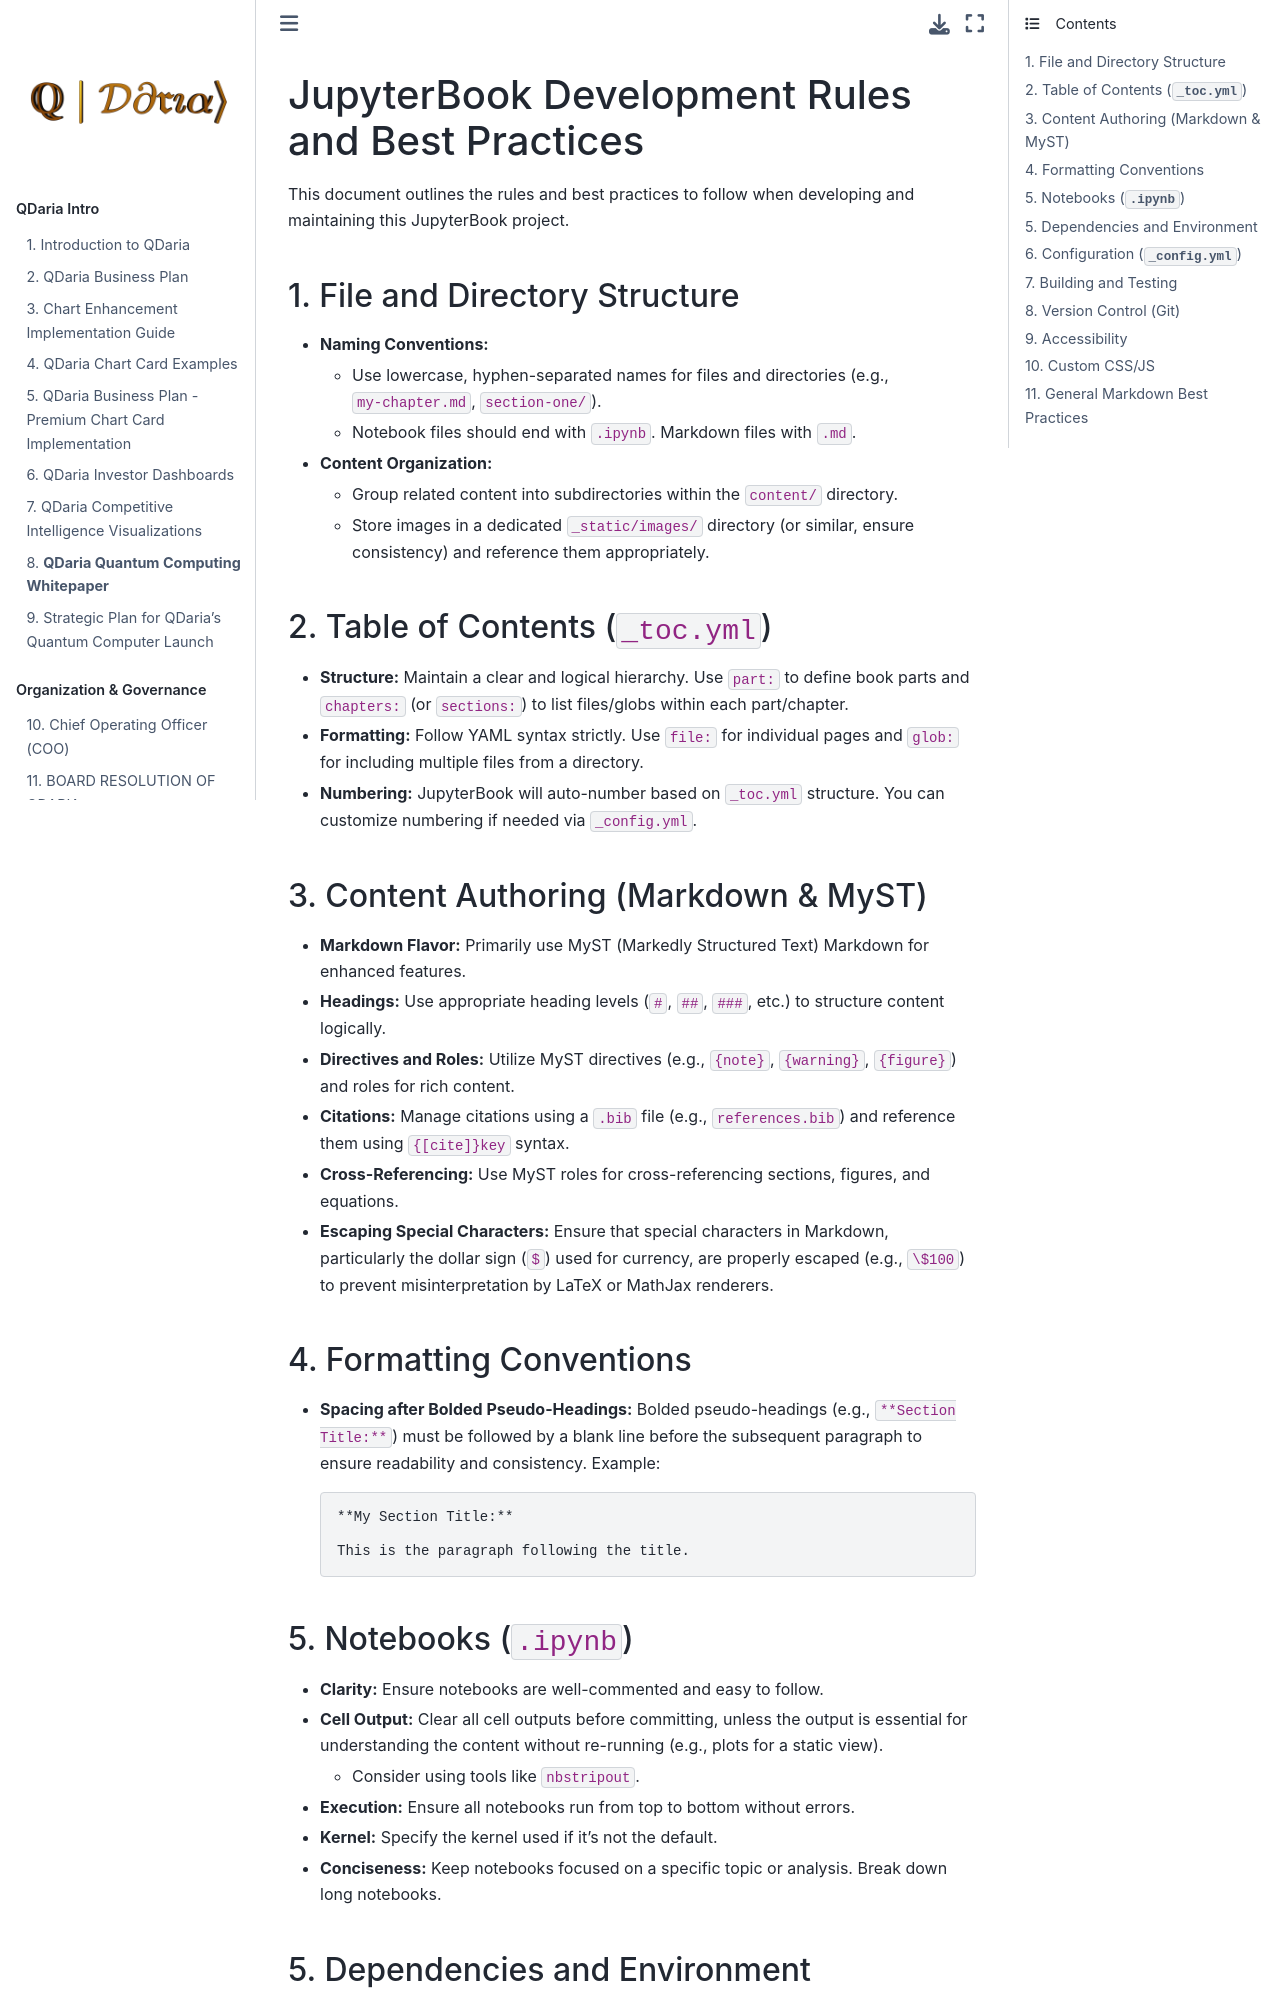

repository: MoHoushmand/investor-jb · page: .clinerules/jb-rules.html · generator: jekyll

# JupyterBook Development Rules and Best Practices

This document outlines the rules and best practices to follow when developing and maintaining this JupyterBook project.

## 1. File and Directory Structure

- **Naming Conventions:**
  - Use lowercase, hyphen-separated names for files and directories (e.g., `my-chapter.md`, `section-one/`).
  - Notebook files should end with `.ipynb`. Markdown files with `.md`.
- **Content Organization:**
  - Group related content into subdirectories within the `content/` directory.
  - Store images in a dedicated `_static/images/` directory (or similar, ensure consistency) and reference them appropriately.

## 2. Table of Contents (`_toc.yml`)

- **Structure:** Maintain a clear and logical hierarchy. Use `part:` to define book parts and `chapters:` (or `sections:`) to list files/globs within each part/chapter.
- **Formatting:** Follow YAML syntax strictly. Use `file:` for individual pages and `glob:` for including multiple files from a directory.
- **Numbering:** JupyterBook will auto-number based on `_toc.yml` structure. You can customize numbering if needed via `_config.yml`.

## 3. Content Authoring (Markdown & MyST)

- **Markdown Flavor:** Primarily use MyST (Markedly Structured Text) Markdown for enhanced features.
- **Headings:** Use appropriate heading levels (`#`, `##`, `###`, etc.) to structure content logically.
- **Directives and Roles:** Utilize MyST directives (e.g., ```` {note} ````, ```` {warning} ````, ```` {figure} ````) and roles for rich content.
- **Citations:** Manage citations using a `.bib` file (e.g., `references.bib`) and reference them using `{[cite]}key` syntax.
- **Cross-Referencing:** Use MyST roles for cross-referencing sections, figures, and equations.
- **Escaping Special Characters:** Ensure that special characters in Markdown, particularly the dollar sign (`$`) used for currency, are properly escaped (e.g., `\$100`) to prevent misinterpretation by LaTeX or MathJax renderers.

## 4. Formatting Conventions

- **Spacing after Bolded Pseudo-Headings:** Bolded pseudo-headings (e.g., `**Section Title:**`) must be followed by a blank line before the subsequent paragraph to ensure readability and consistency. Example:
  ```markdown
  **My Section Title:**

  This is the paragraph following the title.
  ```

## 5. Notebooks (`.ipynb`)

- **Clarity:** Ensure notebooks are well-commented and easy to follow.
- **Cell Output:** Clear all cell outputs before committing, unless the output is essential for understanding the content without re-running (e.g., plots for a static view).
  - Consider using tools like `nbstripout`.
- **Execution:** Ensure all notebooks run from top to bottom without errors.
- **Kernel:** Specify the kernel used if it's not the default.
- **Conciseness:** Keep notebooks focused on a specific topic or analysis. Break down long notebooks.
